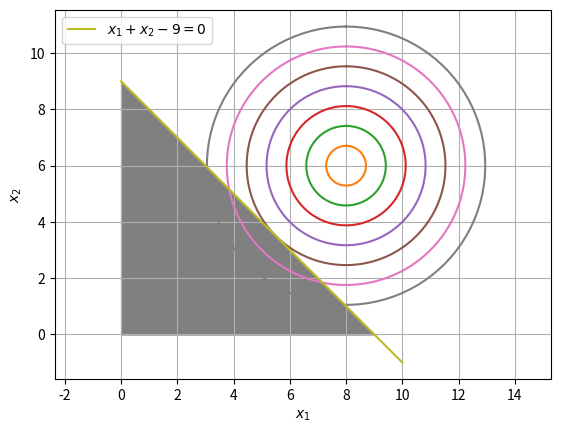

Write the Python code that produced this figure.
import numpy as np
import matplotlib.pyplot as plt


#Plotting the circle
x = 8*np.ones(8)
y = 6*np.ones(8)
r = np.arange(8)/np.sqrt(2)
phi = np.linspace(0.0,2*np.pi,100)
na=np.newaxis
# the first axis of these arrays varies the angle, 
# the second varies the circles
x_line = x[na,:]+r[na,:]*np.sin(phi[:,na])
y_line = y[na,:]+r[na,:]*np.cos(phi[:,na])

ax=plt.plot(x_line,y_line,'-')

#Plotting the line
x1 = np.linspace(0,10,100)
x2 = 9*np.ones(100) - x1

bx=plt.plot(x1,x2,label="$x_1+x_2-9=0$")
d =np.zeros(len(x2))
plt.fill_between(x1,x2,where=x2>=d,color='grey')
plt.axis('equal')
plt.grid()
plt.xlabel('$x_1$')
plt.ylabel('$x_2$')
plt.legend( loc='best')

#plt.savefig('../figs/2.7.eps')
plt.show()
